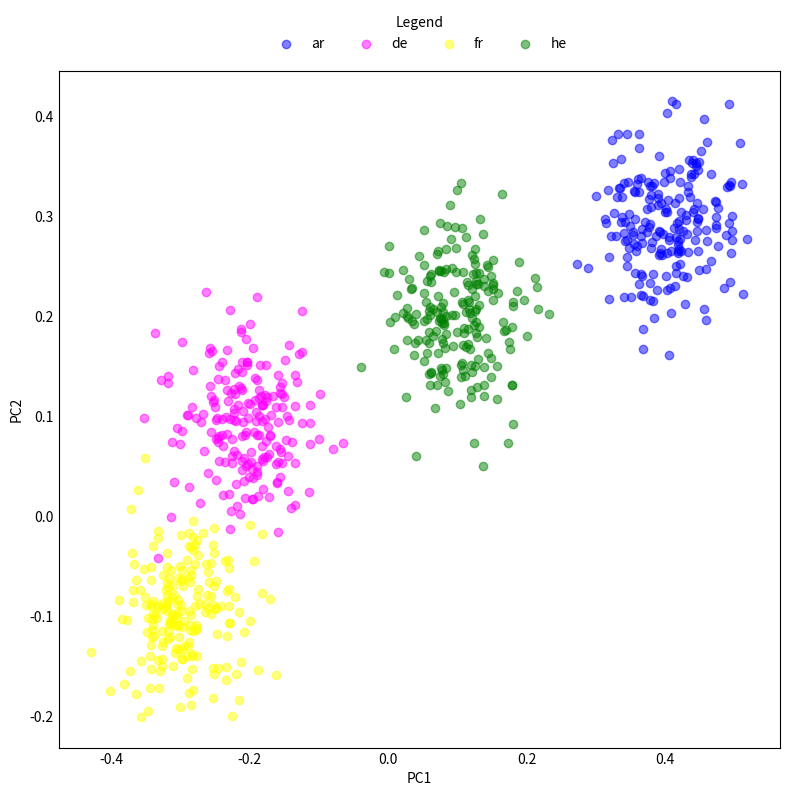

This chart was generated by the following Python code:
# ===================
# Part 1: Importing Libraries
# ===================
import matplotlib.pyplot as plt
import numpy as np

np.random.seed(0)

# ===================
# Part 2: Data Preparation
# ===================
# Simulate some data for the scatter plot
n_points = 200
ar_x = np.random.normal(0.4, 0.05, n_points)
ar_y = np.random.normal(0.3, 0.05, n_points)
de_x = np.random.normal(-0.2, 0.05, n_points)
de_y = np.random.normal(0.1, 0.05, n_points)
fr_x = np.random.normal(-0.3, 0.05, n_points)
fr_y = np.random.normal(-0.1, 0.05, n_points)
he_x = np.random.normal(0.1, 0.05, n_points)
he_y = np.random.normal(0.2, 0.05, n_points)

# ===================
# Part 3: Plot Configuration and Rendering
# ===================
# Create the scatter plot
plt.figure(figsize=(8, 8))
plt.scatter(ar_x, ar_y, color="blue", alpha=0.5, label="ar")
plt.scatter(de_x, de_y, color="magenta", alpha=0.5, label="de")
plt.scatter(fr_x, fr_y, color="yellow", alpha=0.5, label="fr")
plt.scatter(he_x, he_y, color="green", alpha=0.5, label="he")
plt.tick_params(axis="both", length=0)
# Add labels and title
plt.xlabel("PC1")
plt.ylabel("PC2")
plt.legend(
    title="Legend", ncol=4, bbox_to_anchor=(0.5, 1.1), loc="upper center", frameon=False
)

# ===================
# Part 4: Saving Output
# ===================
# Show the plot with tight layout
plt.tight_layout()
plt.savefig("scatter_8.pdf", bbox_inches="tight")
